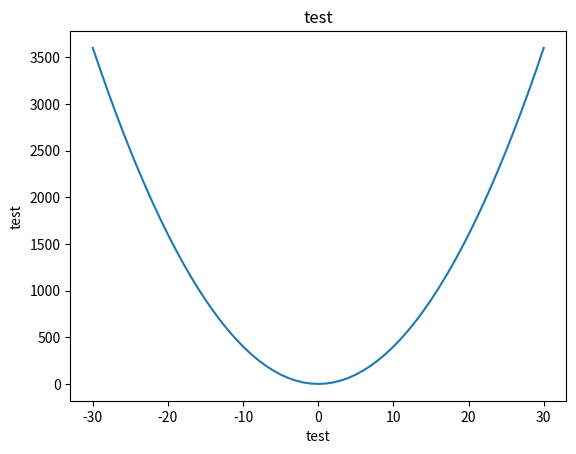

Write Python code to recreate this figure. (Note: this script raises an exception after producing the figure.)
import matplotlib.pyplot as plt

def string_liste(string: str): #convertit string en lite
    resultat = []
    for u in string:
        resultat.append(u)
    return resultat
    
def liste_string(liste: list): #convertit liste en string 
    resultat = ""
    for t in liste:
        resultat += str(t)
    return resultat

class graphe:
    def __init__(self, titre: str, labelx: str, labely: str):
        plt.title(titre)
        plt.ylabel(labely)
        plt.xlabel(labelx)

    class points:
        def __init__(self, liste_points: list):
            self.x = []
            self.y = []
            for i in liste_points:
                self.x.append(i[0])
                self.y.append(i[1])

        def afficher(self):
            plt.plot(self.x, self.y)
            plt.show()

    class fonction:
        def __init__(self, fonction: str, xdebut: float, xfin: float, pas: float = 1): #le pas est optionnel est de base sera egal à 1
            self.x = []
            self.y = []
            copieFonction = string_liste(fonction)
            for i in range ((xfin-xdebut) + 1):                                         #pb de priorite, il faut rajouter des parenthese autour du x pour le cas ou x est negatif
                while "x" in copieFonction:                                             # donc je rajoute des parenthese autour de chaque x
                    indice = copieFonction.index("x")
                    copieFonction[indice] = xdebut
                    copieFonction.insert(indice, "(")
                    copieFonction.insert(indice+2, ")")
                self.x.append(xdebut)
                xdebut = xdebut + pas
                self.y.append(eval(liste_string(copieFonction)))
                copieFonction = string_liste(fonction)
        
        def afficher(self):
            plt.plot(self.x, self.y)
            plt.show()




a = graphe("test", "test", "test").fonction("4*x**2+2", -30, 30, 1)
a.afficher()
print(a.maximum())


    
    # def afficherPoints(self, liste_points: list):
    #     x = []
    #     y = []
    #     for i in liste_points:
    #         x.append(i[0])
    #         y.append(i[1])
    #     plt.plot(x,y)
    #     plt.show()        

    # def afficherFonction(self, fonction: str, xdebut: float, xfin: float):
    #     x = []
    #     y = []
    #     copieFonction = string_liste(fonction)
    #     for i in range ((xfin-xdebut) + 1): 
    #         while "x" in copieFonction:                                             
    #             indice = copieFonction.index("x")
    #             copieFonction[indice] = xdebut
    #             copieFonction.insert(indice, "(")
    #             copieFonction.insert(indice+2, ")")
    #         x.append(xdebut)
    #         xdebut+=1
    #         y.append(eval(liste_string(copieFonction)))
    #         copieFonction = string_liste(fonction)
    #     plt.plot(x, y)
    #     plt.show()


